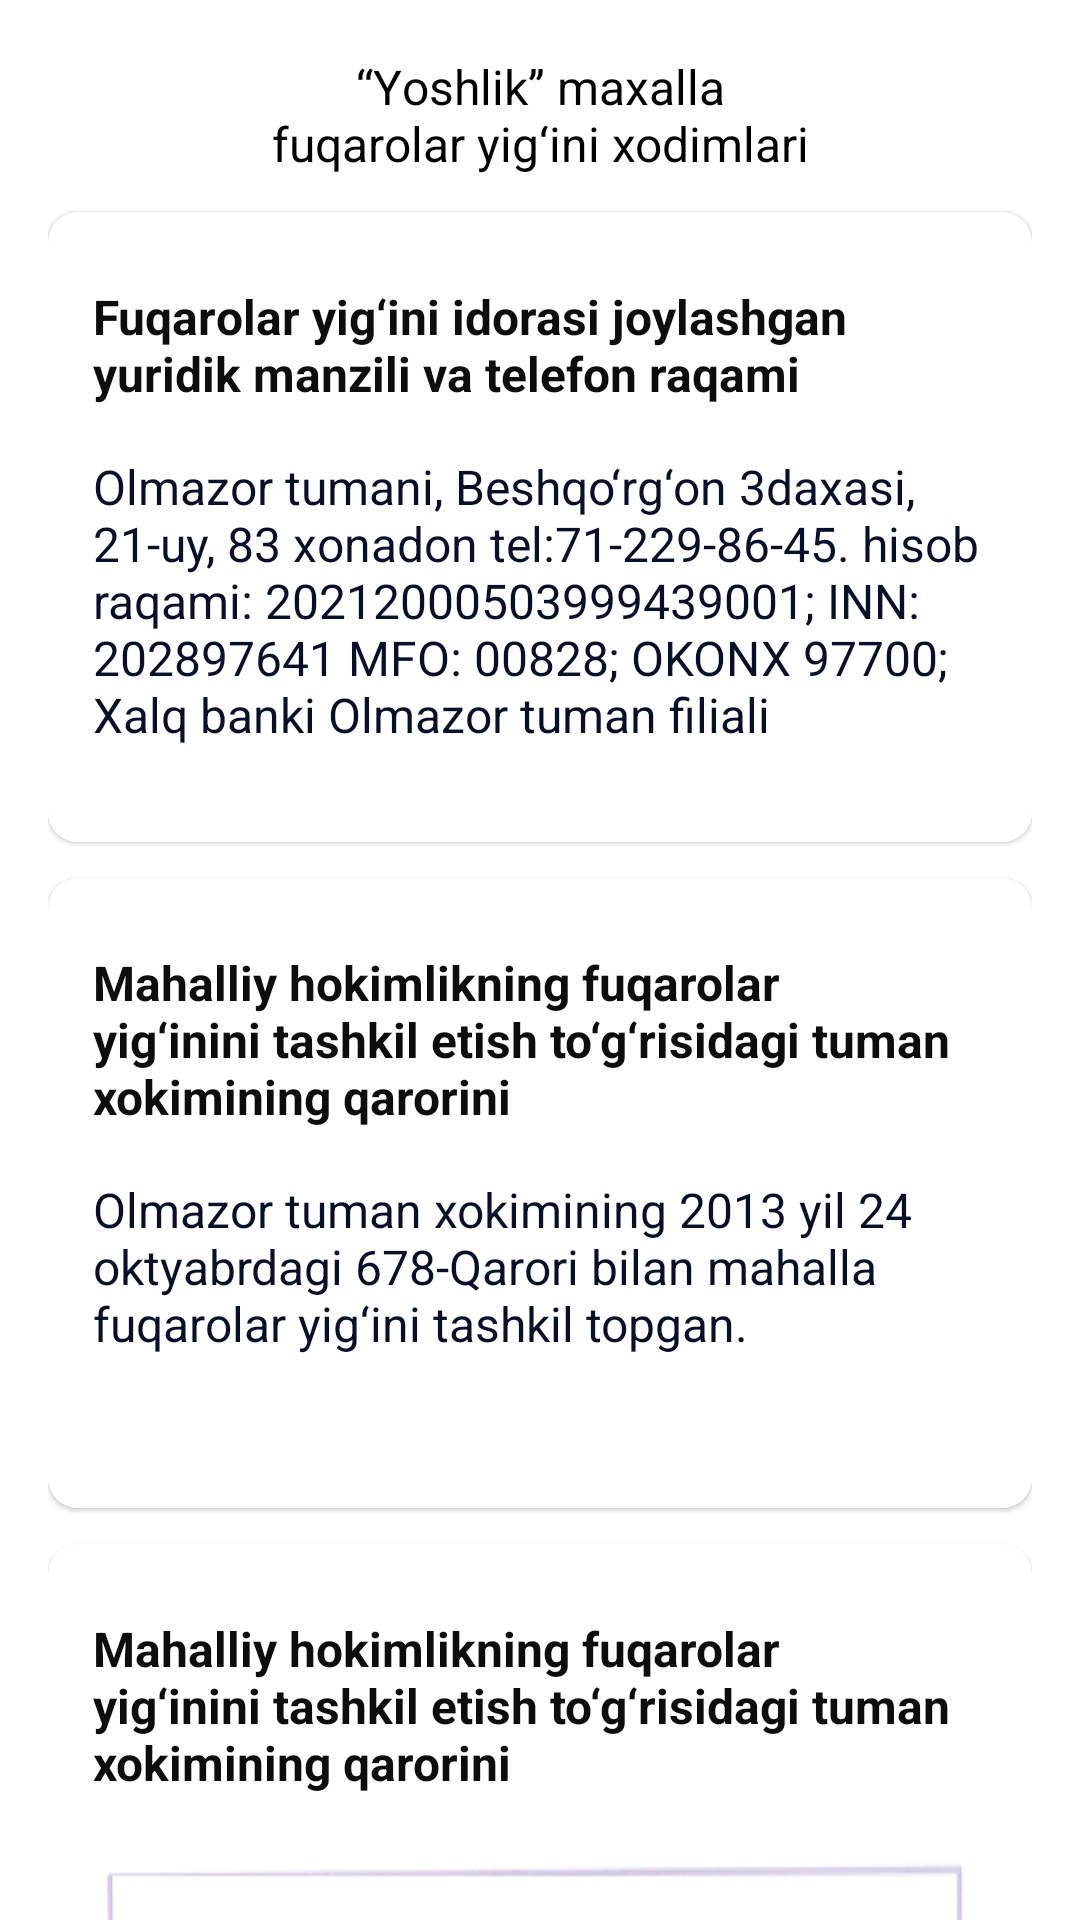

Produce the Android XML layout that renders to this screen, including the resource entries it uses.
<!-- AndroidManifest.xml: application theme Theme.Mahalla -->
<!-- res/layout/fragment_village_details.xml -->
<?xml version="1.0" encoding="utf-8"?>
<androidx.core.widget.NestedScrollView xmlns:android="http://schemas.android.com/apk/res/android"
    xmlns:app="http://schemas.android.com/apk/res-auto"
    xmlns:tools="http://schemas.android.com/tools"
    android:layout_width="match_parent"
    android:layout_height="match_parent"
    android:paddingHorizontal="16dp"
    android:paddingTop="18dp"
    android:background="@color/background"
    tools:context=".ui.villages.details.VillageDetailsFragment">

    <androidx.constraintlayout.widget.ConstraintLayout
        android:layout_width="match_parent"
        android:layout_height="match_parent">

        <ImageView
            android:id="@+id/iv_back"
            android:layout_width="wrap_content"
            android:layout_height="wrap_content"
            android:layout_marginTop="8dp"
            android:src="@drawable/ic_arrow_left"
            app:layout_constraintLeft_toLeftOf="parent"
            app:layout_constraintTop_toTopOf="parent"
            app:tint="@color/s_0D_100" />

        <TextView
            android:id="@+id/title_village_details"
            android:layout_width="match_parent"
            android:layout_height="wrap_content"
            android:gravity="center"
            android:layout_marginHorizontal="72dp"
            android:text="“Yоshlik” maxalla fuqarolar yig‘ini xodimlari"
            android:textColor="@color/black"
            android:textStyle="normal"
            android:textSize="16sp"
            app:layout_constraintLeft_toRightOf="@id/iv_back"
            app:layout_constraintRight_toRightOf="parent"
            app:layout_constraintTop_toTopOf="parent" />

        <com.google.android.material.card.MaterialCardView
            android:id="@+id/cv_address_of_building"

            app:cardCornerRadius="10dp"
            android:layout_marginTop="12dp"
            android:layout_width="match_parent"
            android:layout_height="210dp"
            app:layout_constraintLeft_toLeftOf="parent"
            app:layout_constraintRight_toRightOf="parent"
            app:layout_constraintTop_toBottomOf="@id/title_village_details"
            >

            <LinearLayout
                android:layout_marginTop="24dp"
                android:gravity="center_vertical|top"
                android:background="@color/white"
                android:paddingHorizontal="15dp"
                android:orientation="vertical"
                android:layout_width="match_parent"
                android:layout_height="match_parent">

                <TextView
                    android:id="@+id/tv_title"
                    android:textStyle="bold"
                    android:text="Fuqarolar yig‘ini idorasi joylashgan yuridik manzili va telefon raqami"
                    android:textColor="@color/s_0D_100"
                    android:textSize="16sp"
                    android:layout_width="match_parent"
                    android:layout_height="wrap_content"/>
                <TextView
                    android:layout_marginTop="16dp"
                    android:layout_width="match_parent"
                    android:layout_height="wrap_content"
                    android:textSize="16dp"
                    android:textColor="#071027"
                    android:text="@string/olmazor_tumani_beshqo_rg_on_3daxasi_21_uy_83_xonadon_tel_71_229_86_45_hisob_raqami_20212000503999439001_inn_202897641_mfo_00828_okonx_97700_xalq_banki_olmazor_tuman_filiali"/>
            </LinearLayout>



        </com.google.android.material.card.MaterialCardView>

        <com.google.android.material.card.MaterialCardView
            android:id="@+id/cv_tuman_qaror"
            app:cardCornerRadius="10dp"
            android:layout_marginTop="12dp"
            android:layout_width="match_parent"
            android:layout_height="210dp"
            app:layout_constraintLeft_toLeftOf="parent"
            app:layout_constraintRight_toRightOf="parent"
            app:layout_constraintTop_toBottomOf="@id/cv_address_of_building"
            >

            <LinearLayout
                android:layout_marginTop="24dp"
                android:gravity="center_vertical|top"
                android:background="@color/white"
                android:paddingHorizontal="15dp"
                android:orientation="vertical"
                android:layout_width="match_parent"
                android:layout_height="match_parent">

                <TextView
                    android:id="@+id/tv_qaror_title"
                    android:textStyle="bold"
                    android:text="Mahalliy hokimlikning fuqarolar yig‘inini tashkil etish to‘g‘risidagi tuman xokimining qarorini"
                    android:textSize="16sp"
                    android:textColor="@color/s_0D_100"
                    android:layout_width="match_parent"
                    android:layout_height="wrap_content"/>
                <TextView
                    android:layout_marginTop="16dp"
                    android:layout_width="match_parent"
                    android:layout_height="wrap_content"
                    android:textSize="16dp"
                    android:textColor="#071027"
                    android:text="@string/olmazor_tuman_xokimining_2013_yil_24_oktyabrdagi_678_qarori_bilan_mahalla_fuqarolar_yig_ini_tashkil_topgan"/>
            </LinearLayout>

            



        </com.google.android.material.card.MaterialCardView>

        <com.google.android.material.card.MaterialCardView
            android:id="@+id/cv_mahalla_xaritasi"
            app:cardCornerRadius="10dp"
            android:layout_marginTop="12dp"
            android:layout_width="match_parent"
            android:layout_height="wrap_content"
            app:layout_constraintLeft_toLeftOf="parent"
            app:layout_constraintRight_toRightOf="parent"
            app:layout_constraintTop_toBottomOf="@id/cv_tuman_qaror"
            >

            <LinearLayout
                android:layout_marginTop="24dp"
                android:gravity="center_vertical|top"
                android:background="@color/white"
                android:paddingHorizontal="15dp"
                android:orientation="vertical"
                android:layout_width="match_parent"
                android:layout_height="match_parent">

                <TextView
                    android:id="@+id/tv_mahalla_nomi_title"
                    android:textStyle="bold"
                    android:text="Mahalliy hokimlikning fuqarolar yig‘inini tashkil etish to‘g‘risidagi tuman xokimining qarorini"
                    android:textColor="@color/s_0D_100"
                    android:textSize="16sp"
                    android:layout_width="match_parent"
                    android:layout_height="wrap_content"/>
                <ImageView
                    android:layout_marginTop="20dp"
                    android:layout_gravity="center"
                    android:id="@+id/iv_mahalla_map"
                    android:layout_width="match_parent"
                    android:layout_height="wrap_content"
                    android:src="@drawable/mahalla_map"
                    android:scaleType="fitXY"/>
            </LinearLayout>





        </com.google.android.material.card.MaterialCardView>



    </androidx.constraintlayout.widget.ConstraintLayout>

</androidx.core.widget.NestedScrollView>
<!-- resources referenced by this layout -->
<resources>
  <color name="black">#FF000000</color>
  <color name="s_0D_100">#0D0D0D</color>
  <color name="white">#FFFFFFFF</color>
  <!-- drawable mahalla_map: png bitmap (drawable, 185882 bytes) -->
  <string name="olmazor_tuman_xokimining_2013_yil_24_oktyabrdagi_678_qarori_bilan_mahalla_fuqarolar_yig_ini_tashkil_topgan">Olmazor tuman xokimining 2013 yil 24 oktyabrdagi 678-Qarori bilan mahalla fuqarolar yig‘ini tashkil topgan.</string>
  <string name="olmazor_tumani_beshqo_rg_on_3daxasi_21_uy_83_xonadon_tel_71_229_86_45_hisob_raqami_20212000503999439001_inn_202897641_mfo_00828_okonx_97700_xalq_banki_olmazor_tuman_filiali">Olmazor tumani, Beshqo‘rg‘on 3daxasi, 21-uy, 83 xonadon tel:71-229-86-45. hisob raqami: 20212000503999439001; INN: 202897641 MFO: 00828; OKONX 97700; Xalq banki Olmazor tuman filiali</string>
  <style name="Theme.Mahalla" parent="Theme.MaterialComponents.Light.NoActionBar">
          
          <item name="colorPrimary">@color/purple_500</item>
          <item name="colorPrimaryVariant">@color/purple_700</item>
          <item name="colorOnPrimary">@color/white</item>
          
          <item name="colorSecondary">@color/teal_200</item>
          <item name="colorSecondaryVariant">@color/teal_700</item>
          <item name="colorOnSecondary">@color/black</item>
          
          <item name="android:statusBarColor">@color/s_main_bg</item>
          <item name="android:windowLightStatusBar" tools:targetApi="m">true</item>
          
      </style>
  <color name="purple_500">#FF6200EE</color>
  <color name="purple_700">#FF3700B3</color>
  <color name="teal_200">#FF03DAC5</color>
  <color name="teal_700">#FF018786</color>
  <color name="s_main_bg">#F5F9FF</color>
</resources>
